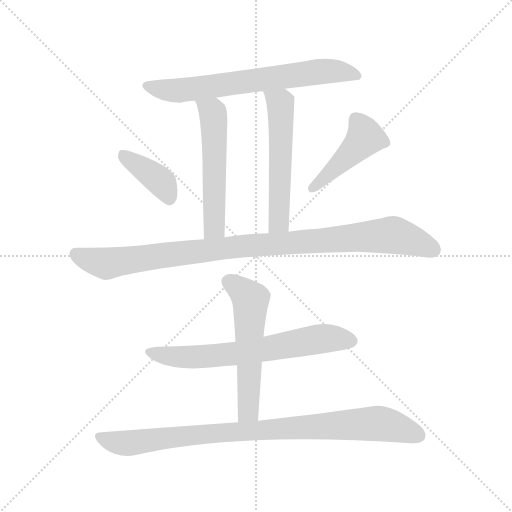
t = 0.00 s
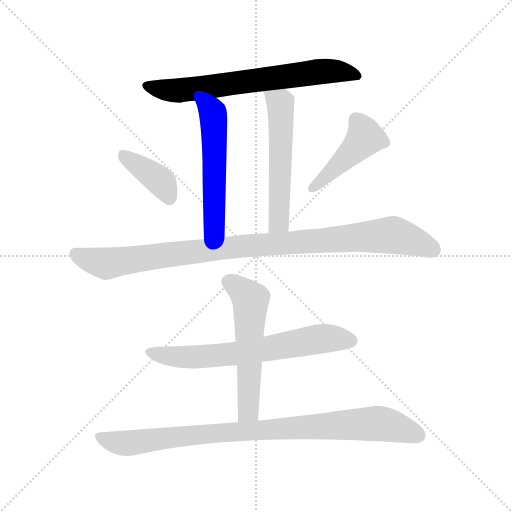
t = 1.39 s
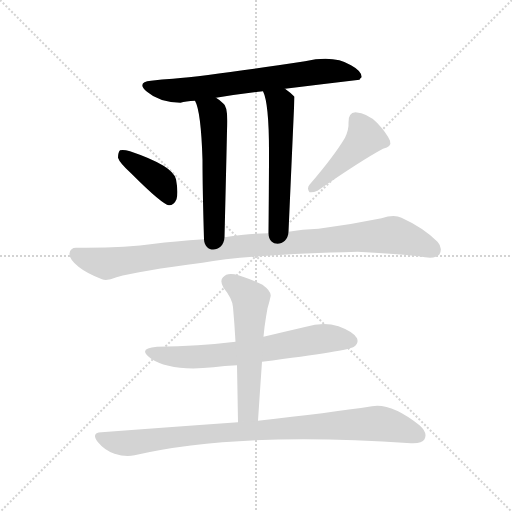
t = 2.78 s
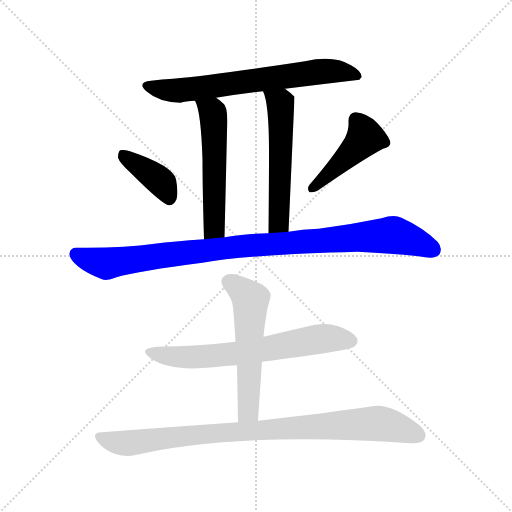
t = 4.17 s
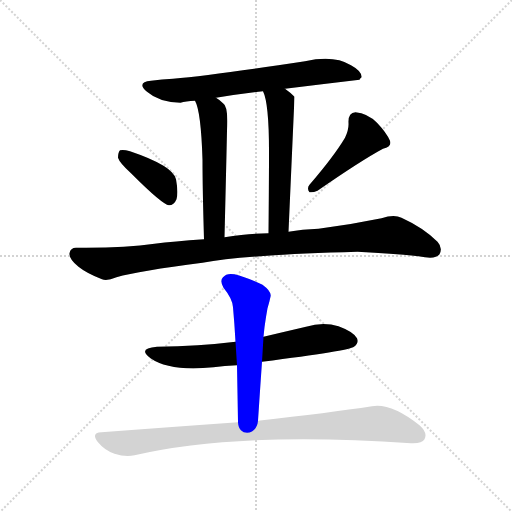
t = 5.57 s
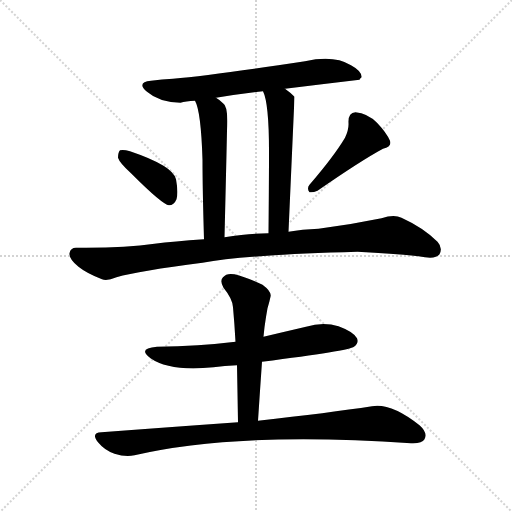
t = 6.96 s

The animated SVG that drew these frames (rendered in a browser with its animation timeline set to each time). Animation: 9 CSS @keyframes rules; one cycle of 6.96 s.

<svg version="1.1" viewBox="0 0 1024 1024" xmlns="http://www.w3.org/2000/svg">
  <g stroke="lightgray" stroke-dasharray="1,1" stroke-width="1" transform="scale(4, 4)">
    <line x1="0" y1="0" x2="256" y2="256"></line>
    <line x1="256" y1="0" x2="0" y2="256"></line>
    <line x1="128" y1="0" x2="128" y2="256"></line>
    <line x1="0" y1="128" x2="256" y2="128"></line>
  </g>
<g transform="scale(1, -1) translate(0, -900)">
   <style type="text/css">
    @keyframes keyframes0 {
      from {
       stroke: blue;
       stroke-dashoffset: 679;
       stroke-width: 128;
       }
       69% {
       animation-timing-function: step-end;
       stroke: blue;
       stroke-dashoffset: 0;
       stroke-width: 128;
       }
       to {
       stroke: black;
       stroke-width: 1024;
       }
       }
       #make-me-a-hanzi-animation-0 {
         animation: keyframes0 0.802572s both;
         animation-delay: 0.000000s;
         animation-timing-function: linear;
       }
    @keyframes keyframes1 {
      from {
       stroke: blue;
       stroke-dashoffset: 543;
       stroke-width: 128;
       }
       64% {
       animation-timing-function: step-end;
       stroke: blue;
       stroke-dashoffset: 0;
       stroke-width: 128;
       }
       to {
       stroke: black;
       stroke-width: 1024;
       }
       }
       #make-me-a-hanzi-animation-1 {
         animation: keyframes1 0.691895s both;
         animation-delay: 0.802572s;
         animation-timing-function: linear;
       }
    @keyframes keyframes2 {
      from {
       stroke: blue;
       stroke-dashoffset: 549;
       stroke-width: 128;
       }
       64% {
       animation-timing-function: step-end;
       stroke: blue;
       stroke-dashoffset: 0;
       stroke-width: 128;
       }
       to {
       stroke: black;
       stroke-width: 1024;
       }
       }
       #make-me-a-hanzi-animation-2 {
         animation: keyframes2 0.696777s both;
         animation-delay: 1.494466s;
         animation-timing-function: linear;
       }
    @keyframes keyframes3 {
      from {
       stroke: blue;
       stroke-dashoffset: 390;
       stroke-width: 128;
       }
       56% {
       animation-timing-function: step-end;
       stroke: blue;
       stroke-dashoffset: 0;
       stroke-width: 128;
       }
       to {
       stroke: black;
       stroke-width: 1024;
       }
       }
       #make-me-a-hanzi-animation-3 {
         animation: keyframes3 0.567383s both;
         animation-delay: 2.191243s;
         animation-timing-function: linear;
       }
    @keyframes keyframes4 {
      from {
       stroke: blue;
       stroke-dashoffset: 443;
       stroke-width: 128;
       }
       59% {
       animation-timing-function: step-end;
       stroke: blue;
       stroke-dashoffset: 0;
       stroke-width: 128;
       }
       to {
       stroke: black;
       stroke-width: 1024;
       }
       }
       #make-me-a-hanzi-animation-4 {
         animation: keyframes4 0.610514s both;
         animation-delay: 2.758626s;
         animation-timing-function: linear;
       }
    @keyframes keyframes5 {
      from {
       stroke: blue;
       stroke-dashoffset: 984;
       stroke-width: 128;
       }
       76% {
       animation-timing-function: step-end;
       stroke: blue;
       stroke-dashoffset: 0;
       stroke-width: 128;
       }
       to {
       stroke: black;
       stroke-width: 1024;
       }
       }
       #make-me-a-hanzi-animation-5 {
         animation: keyframes5 1.050781s both;
         animation-delay: 3.369141s;
         animation-timing-function: linear;
       }
    @keyframes keyframes6 {
      from {
       stroke: blue;
       stroke-dashoffset: 658;
       stroke-width: 128;
       }
       68% {
       animation-timing-function: step-end;
       stroke: blue;
       stroke-dashoffset: 0;
       stroke-width: 128;
       }
       to {
       stroke: black;
       stroke-width: 1024;
       }
       }
       #make-me-a-hanzi-animation-6 {
         animation: keyframes6 0.785482s both;
         animation-delay: 4.419922s;
         animation-timing-function: linear;
       }
    @keyframes keyframes7 {
      from {
       stroke: blue;
       stroke-dashoffset: 553;
       stroke-width: 128;
       }
       64% {
       animation-timing-function: step-end;
       stroke: blue;
       stroke-dashoffset: 0;
       stroke-width: 128;
       }
       to {
       stroke: black;
       stroke-width: 1024;
       }
       }
       #make-me-a-hanzi-animation-7 {
         animation: keyframes7 0.700033s both;
         animation-delay: 5.205404s;
         animation-timing-function: linear;
       }
    @keyframes keyframes8 {
      from {
       stroke: blue;
       stroke-dashoffset: 900;
       stroke-width: 128;
       }
       75% {
       animation-timing-function: step-end;
       stroke: blue;
       stroke-dashoffset: 0;
       stroke-width: 128;
       }
       to {
       stroke: black;
       stroke-width: 1024;
       }
       }
       #make-me-a-hanzi-animation-8 {
         animation: keyframes8 0.982422s both;
         animation-delay: 5.905436s;
         animation-timing-function: linear;
       }
</style>
<path d="M 570.0 722.5 Q 643.0 731.5 719.0 740.5 Q 720.0 743.5 723.0 745.5 Q 724.0 757.5 702.0 769.5 Q 668.0 790.5 610.0 777.5 Q 427.0 749.5 346.0 742.5 Q 324.0 741.5 302.0 738.5 Q 272.0 735.5 294.0 716.5 Q 318.0 695.5 361.0 694.5 Q 371.0 697.5 390.0 698.5 L 432.0 704.5 Q 475.0 711.5 526.0 717.5 L 570.0 722.5 Z" fill="lightgray"></path> 
<path d="M 390.0 698.5 Q 402.0 677.5 405.0 580.5 Q 405.0 523.5 408.0 421.5 C 409.0 391.5 448.0 395.5 449.0 425.5 Q 452.0 546.5 454.0 638.5 Q 457.0 687.5 446.0 693.5 Q 439.0 700.5 432.0 704.5 C 407.0 721.5 379.0 726.5 390.0 698.5 Z" fill="lightgray"></path> 
<path d="M 577.0 436.5 L 589.0 706.5 Q 580.0 715.5 570.0 722.5 C 546.0 740.5 516.0 745.5 526.0 717.5 Q 538.0 693.5 538.0 597.5 Q 538.0 539.5 537.0 433.5 C 537.0 403.5 576.0 406.5 577.0 436.5 Z" fill="lightgray"></path> 
<path d="M 262.0 553.5 Q 325.0 490.5 338.0 489.5 Q 348.0 489.5 353.0 501.5 Q 357.0 514.5 352.0 541.5 Q 346.0 568.5 260.0 597.5 Q 247.0 601.5 240.0 599.5 Q 236.0 595.5 236.0 584.5 Q 239.0 574.5 262.0 553.5 Z" fill="lightgray"></path> 
<path d="M 690.0 624.5 Q 668.0 587.5 619.0 530.5 Q 613.0 523.5 619.0 515.5 Q 626.0 514.5 635.0 518.5 Q 723.0 579.5 766.0 602.5 Q 784.0 606.5 780.0 618.5 Q 773.0 634.5 754.0 654.5 Q 735.0 673.5 711.0 675.5 Q 696.0 674.5 697.0 654.5 Q 698.0 641.5 690.0 624.5 Z" fill="lightgray"></path> 
<path d="M 408.0 421.5 Q 347.0 417.5 309.0 412.5 Q 248.0 403.5 154.0 404.5 Q 141.0 405.5 139.0 393.5 Q 138.0 381.5 157.0 366.5 Q 173.0 353.5 204.0 341.5 Q 214.0 337.5 233.0 345.5 Q 278.0 358.5 405.0 374.5 Q 492.0 390.5 715.0 396.5 Q 803.0 392.5 850.0 385.5 Q 872.0 382.5 879.0 391.5 Q 886.0 404.5 875.0 416.5 Q 847.0 444.5 803.0 464.5 Q 788.0 471.5 763.0 463.5 Q 700.0 450.5 637.0 442.5 Q 604.0 441.5 577.0 436.5 L 537.0 433.5 Q 501.0 433.5 449.0 425.5 L 408.0 421.5 Z" fill="lightgray"></path> 
<path d="M 524.0 176.5 Q 699.0 198.5 708.0 206.5 Q 718.0 213.5 714.0 223.5 Q 707.0 236.5 677.0 247.5 Q 646.0 256.5 612.0 246.5 Q 569.0 236.5 527.0 226.5 L 471.0 216.5 Q 398.0 207.5 314.0 206.5 Q 274.0 203.5 301.0 183.5 Q 340.0 156.5 427.0 165.5 Q 449.0 168.5 474.0 169.5 L 524.0 176.5 Z" fill="lightgray"></path> 
<path d="M 516.0 58.5 Q 520.0 119.5 524.0 176.5 L 527.0 226.5 Q 528.0 236.5 529.0 245.5 Q 532.0 267.5 535.0 283.5 Q 539.0 296.5 541.0 306.5 Q 544.0 316.5 525.0 330.5 Q 491.0 346.5 469.0 351.5 Q 453.0 354.5 446.0 345.5 Q 439.0 338.5 447.0 324.5 Q 465.0 302.5 466.0 285.5 Q 469.0 252.5 471.0 216.5 L 474.0 169.5 Q 475.0 115.5 476.0 55.5 C 477.0 25.5 514.0 28.5 516.0 58.5 Z" fill="lightgray"></path> 
<path d="M 476.0 55.5 Q 349.0 46.5 203.0 35.5 Q 181.0 34.5 196.0 15.5 Q 209.0 -0.5 229.0 -7.5 Q 251.0 -14.5 269.0 -10.5 Q 476.0 37.5 822.0 13.5 Q 844.0 12.5 849.0 21.5 Q 856.0 34.5 839.0 49.5 Q 782.0 94.5 744.0 87.5 Q 659.0 74.5 516.0 58.5 L 476.0 55.5 Z" fill="lightgray"></path> 
      <clipPath id="make-me-a-hanzi-clip-0">
      <path d="M 570.0 722.5 Q 643.0 731.5 719.0 740.5 Q 720.0 743.5 723.0 745.5 Q 724.0 757.5 702.0 769.5 Q 668.0 790.5 610.0 777.5 Q 427.0 749.5 346.0 742.5 Q 324.0 741.5 302.0 738.5 Q 272.0 735.5 294.0 716.5 Q 318.0 695.5 361.0 694.5 Q 371.0 697.5 390.0 698.5 L 432.0 704.5 Q 475.0 711.5 526.0 717.5 L 570.0 722.5 Z" fill="lightgray"></path>
      </clipPath>
      <path clip-path="url(#make-me-a-hanzi-clip-0)" d="M 296.0 728.5 L 318.0 721.5 L 380.0 720.5 L 653.0 758.5 L 703.0 754.5 L 714.0 748.5 " fill="none" id="make-me-a-hanzi-animation-0" stroke-dasharray="551 1102" stroke-linecap="round"></path>

      <clipPath id="make-me-a-hanzi-clip-1">
      <path d="M 390.0 698.5 Q 402.0 677.5 405.0 580.5 Q 405.0 523.5 408.0 421.5 C 409.0 391.5 448.0 395.5 449.0 425.5 Q 452.0 546.5 454.0 638.5 Q 457.0 687.5 446.0 693.5 Q 439.0 700.5 432.0 704.5 C 407.0 721.5 379.0 726.5 390.0 698.5 Z" fill="lightgray"></path>
      </clipPath>
      <path clip-path="url(#make-me-a-hanzi-clip-1)" d="M 397.0 697.5 L 426.0 674.5 L 427.0 666.5 L 429.0 468.5 L 427.0 441.5 L 414.0 431.5 " fill="none" id="make-me-a-hanzi-animation-1" stroke-dasharray="415 830" stroke-linecap="round"></path>

      <clipPath id="make-me-a-hanzi-clip-2">
      <path d="M 577.0 436.5 L 589.0 706.5 Q 580.0 715.5 570.0 722.5 C 546.0 740.5 516.0 745.5 526.0 717.5 Q 538.0 693.5 538.0 597.5 Q 538.0 539.5 537.0 433.5 C 537.0 403.5 576.0 406.5 577.0 436.5 Z" fill="lightgray"></path>
      </clipPath>
      <path clip-path="url(#make-me-a-hanzi-clip-2)" d="M 534.0 716.5 L 561.0 693.5 L 562.0 667.5 L 557.0 461.5 L 556.0 452.5 L 543.0 442.5 " fill="none" id="make-me-a-hanzi-animation-2" stroke-dasharray="421 842" stroke-linecap="round"></path>

      <clipPath id="make-me-a-hanzi-clip-3">
      <path d="M 262.0 553.5 Q 325.0 490.5 338.0 489.5 Q 348.0 489.5 353.0 501.5 Q 357.0 514.5 352.0 541.5 Q 346.0 568.5 260.0 597.5 Q 247.0 601.5 240.0 599.5 Q 236.0 595.5 236.0 584.5 Q 239.0 574.5 262.0 553.5 Z" fill="lightgray"></path>
      </clipPath>
      <path clip-path="url(#make-me-a-hanzi-clip-3)" d="M 245.0 590.5 L 324.0 534.5 L 339.0 500.5 " fill="none" id="make-me-a-hanzi-animation-3" stroke-dasharray="262 524" stroke-linecap="round"></path>

      <clipPath id="make-me-a-hanzi-clip-4">
      <path d="M 690.0 624.5 Q 668.0 587.5 619.0 530.5 Q 613.0 523.5 619.0 515.5 Q 626.0 514.5 635.0 518.5 Q 723.0 579.5 766.0 602.5 Q 784.0 606.5 780.0 618.5 Q 773.0 634.5 754.0 654.5 Q 735.0 673.5 711.0 675.5 Q 696.0 674.5 697.0 654.5 Q 698.0 641.5 690.0 624.5 Z" fill="lightgray"></path>
      </clipPath>
      <path clip-path="url(#make-me-a-hanzi-clip-4)" d="M 712.0 659.5 L 730.0 625.5 L 667.0 559.5 L 623.0 523.5 " fill="none" id="make-me-a-hanzi-animation-4" stroke-dasharray="315 630" stroke-linecap="round"></path>

      <clipPath id="make-me-a-hanzi-clip-5">
      <path d="M 408.0 421.5 Q 347.0 417.5 309.0 412.5 Q 248.0 403.5 154.0 404.5 Q 141.0 405.5 139.0 393.5 Q 138.0 381.5 157.0 366.5 Q 173.0 353.5 204.0 341.5 Q 214.0 337.5 233.0 345.5 Q 278.0 358.5 405.0 374.5 Q 492.0 390.5 715.0 396.5 Q 803.0 392.5 850.0 385.5 Q 872.0 382.5 879.0 391.5 Q 886.0 404.5 875.0 416.5 Q 847.0 444.5 803.0 464.5 Q 788.0 471.5 763.0 463.5 Q 700.0 450.5 637.0 442.5 Q 604.0 441.5 577.0 436.5 L 537.0 433.5 Q 501.0 433.5 449.0 425.5 L 408.0 421.5 Z" fill="lightgray"></path>
      </clipPath>
      <path clip-path="url(#make-me-a-hanzi-clip-5)" d="M 151.0 392.5 L 209.0 372.5 L 461.0 405.5 L 786.0 430.5 L 867.0 400.5 " fill="none" id="make-me-a-hanzi-animation-5" stroke-dasharray="856 1712" stroke-linecap="round"></path>

      <clipPath id="make-me-a-hanzi-clip-6">
      <path d="M 524.0 176.5 Q 699.0 198.5 708.0 206.5 Q 718.0 213.5 714.0 223.5 Q 707.0 236.5 677.0 247.5 Q 646.0 256.5 612.0 246.5 Q 569.0 236.5 527.0 226.5 L 471.0 216.5 Q 398.0 207.5 314.0 206.5 Q 274.0 203.5 301.0 183.5 Q 340.0 156.5 427.0 165.5 Q 449.0 168.5 474.0 169.5 L 524.0 176.5 Z" fill="lightgray"></path>
      </clipPath>
      <path clip-path="url(#make-me-a-hanzi-clip-6)" d="M 304.0 196.5 L 335.0 187.5 L 415.0 186.5 L 535.0 200.5 L 636.0 221.5 L 702.0 218.5 " fill="none" id="make-me-a-hanzi-animation-6" stroke-dasharray="530 1060" stroke-linecap="round"></path>

      <clipPath id="make-me-a-hanzi-clip-7">
      <path d="M 516.0 58.5 Q 520.0 119.5 524.0 176.5 L 527.0 226.5 Q 528.0 236.5 529.0 245.5 Q 532.0 267.5 535.0 283.5 Q 539.0 296.5 541.0 306.5 Q 544.0 316.5 525.0 330.5 Q 491.0 346.5 469.0 351.5 Q 453.0 354.5 446.0 345.5 Q 439.0 338.5 447.0 324.5 Q 465.0 302.5 466.0 285.5 Q 469.0 252.5 471.0 216.5 L 474.0 169.5 Q 475.0 115.5 476.0 55.5 C 477.0 25.5 514.0 28.5 516.0 58.5 Z" fill="lightgray"></path>
      </clipPath>
      <path clip-path="url(#make-me-a-hanzi-clip-7)" d="M 459.0 335.5 L 501.0 299.5 L 497.0 82.5 L 482.0 63.5 " fill="none" id="make-me-a-hanzi-animation-7" stroke-dasharray="425 850" stroke-linecap="round"></path>

      <clipPath id="make-me-a-hanzi-clip-8">
      <path d="M 476.0 55.5 Q 349.0 46.5 203.0 35.5 Q 181.0 34.5 196.0 15.5 Q 209.0 -0.5 229.0 -7.5 Q 251.0 -14.5 269.0 -10.5 Q 476.0 37.5 822.0 13.5 Q 844.0 12.5 849.0 21.5 Q 856.0 34.5 839.0 49.5 Q 782.0 94.5 744.0 87.5 Q 659.0 74.5 516.0 58.5 L 476.0 55.5 Z" fill="lightgray"></path>
      </clipPath>
      <path clip-path="url(#make-me-a-hanzi-clip-8)" d="M 200.0 25.5 L 252.0 13.5 L 398.0 31.5 L 731.0 52.5 L 765.0 52.5 L 837.0 29.5 " fill="none" id="make-me-a-hanzi-animation-8" stroke-dasharray="772 1544" stroke-linecap="round"></path>

</g>
</svg>
